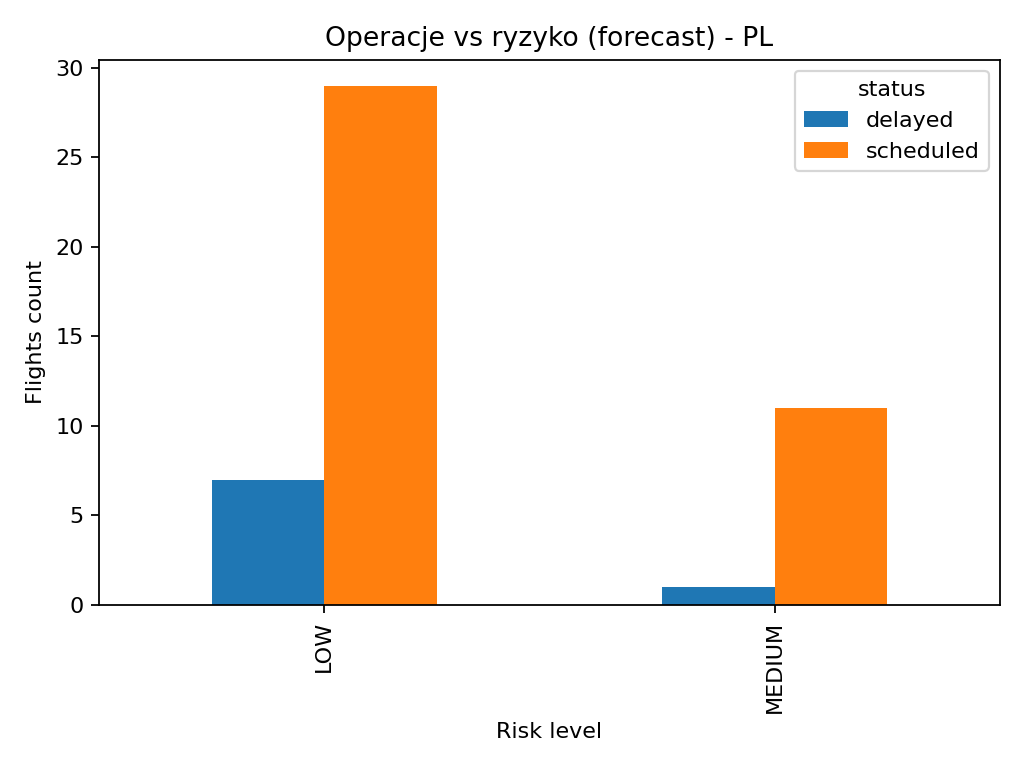

The table this chart was drawn from, first rows:
risk_level, status, flights_cnt
LOW, scheduled, 29
LOW, delayed, 7
MEDIUM, scheduled, 11
MEDIUM, delayed, 1
